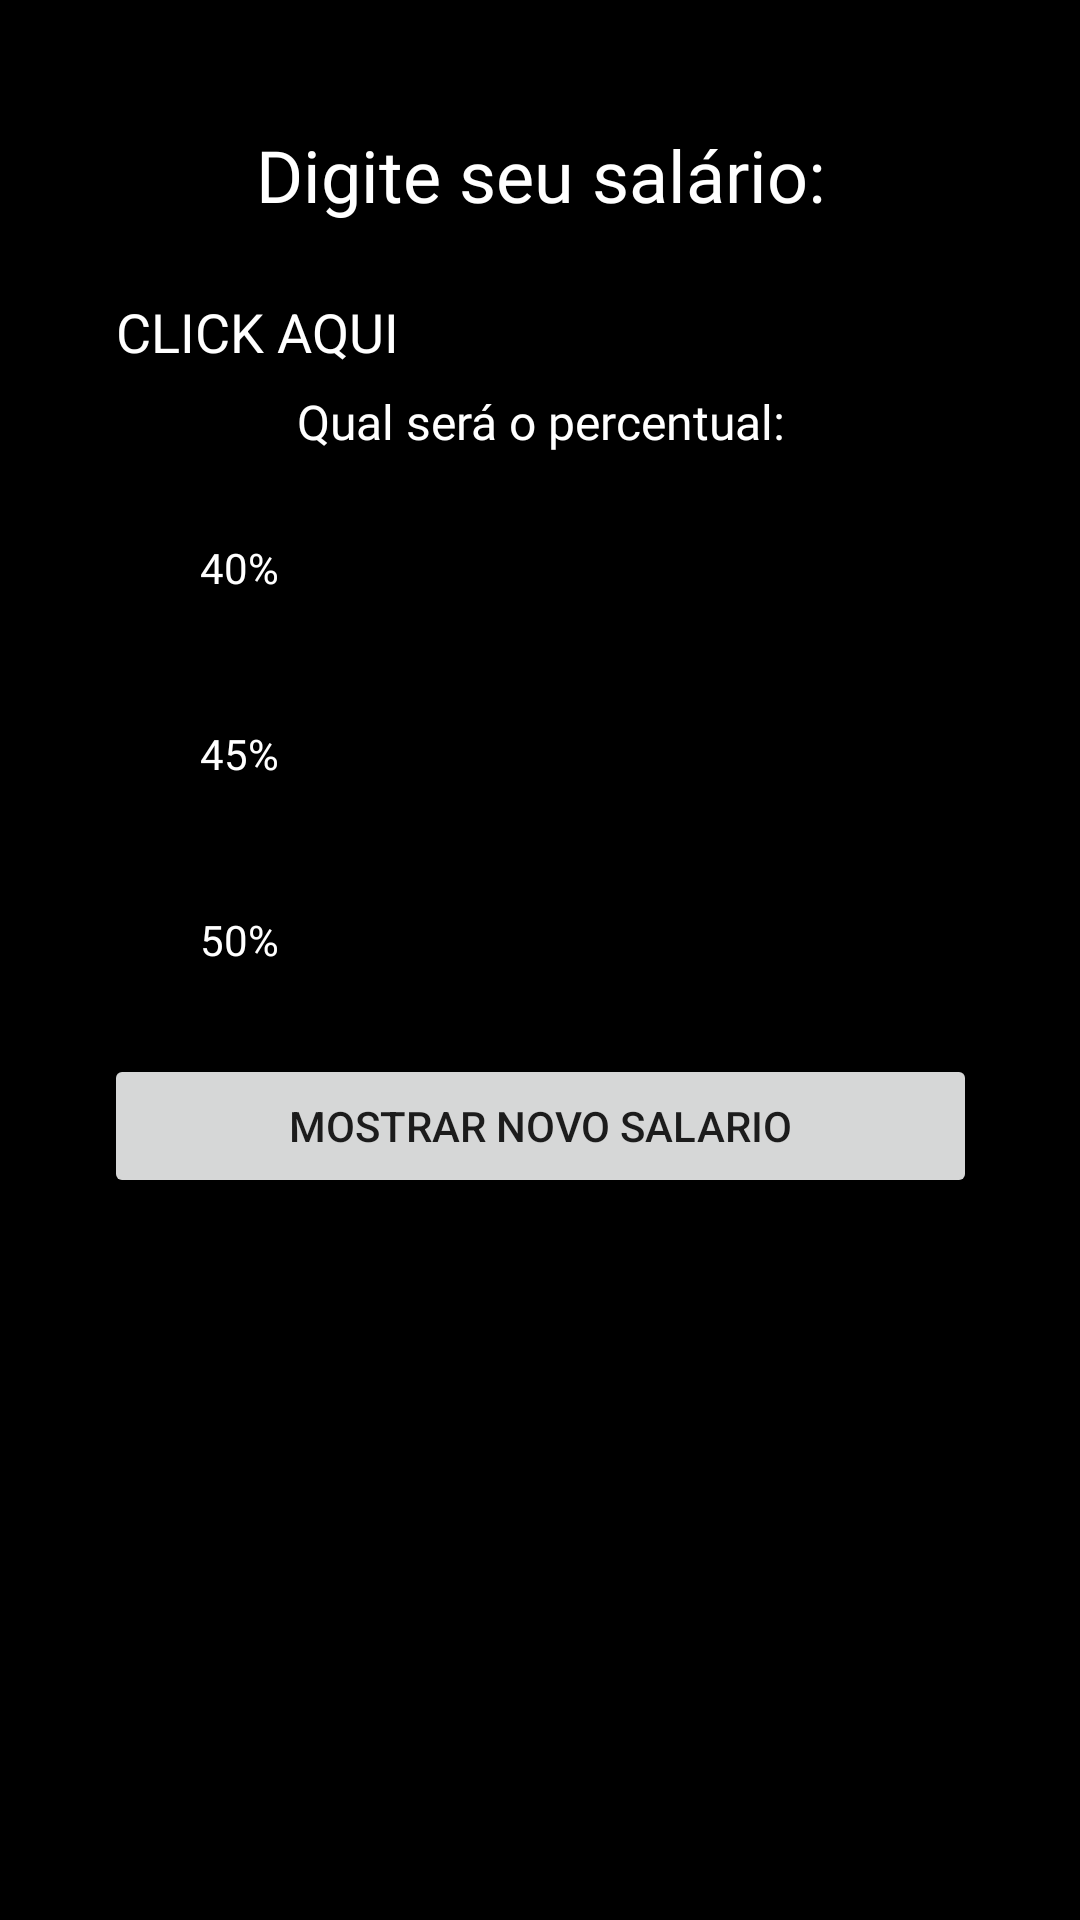

This screen was rendered from an Android layout file. Write that file and the resources it references.
<!-- AndroidManifest.xml: application theme Theme.Aula2109 -->
<!-- res/layout/activity_tela_salario.xml -->
<?xml version="1.0" encoding="utf-8"?>
<androidx.constraintlayout.widget.ConstraintLayout xmlns:android="http://schemas.android.com/apk/res/android"
    xmlns:app="http://schemas.android.com/apk/res-auto"
    xmlns:tools="http://schemas.android.com/tools"
    android:layout_width="match_parent"
    android:layout_height="match_parent"
    android:background="#000000"
    tools:context=".TelaSalario">

    <LinearLayout
        android:layout_width="291dp"
        android:layout_height="556dp"
        android:orientation="vertical"
        app:layout_constraintBottom_toBottomOf="parent"
        app:layout_constraintEnd_toEndOf="parent"
        app:layout_constraintStart_toStartOf="parent"
        app:layout_constraintTop_toTopOf="parent">

        <TextView
            android:id="@+id/textView"
            android:layout_width="match_parent"
            android:layout_height="wrap_content"
            android:fontFamily="@font/poppins_medium"
            android:gravity="center"
            android:text="Digite seu salário:"
            android:textColor="#FFFFFF"
            android:textSize="24sp" />

        <Space
            android:layout_width="match_parent"
            android:layout_height="14dp" />

        <EditText
            android:id="@+id/txtSalario"
            android:layout_width="match_parent"
            android:layout_height="wrap_content"
            android:ems="10"
            android:hint="CLICK AQUI"
            android:inputType="number"
            android:textColor="#FFFFFF"
            android:textColorHighlight="#FFFFFF"
            android:textColorHint="#FFFFFF"
            tools:ignore="TouchTargetSizeCheck,TouchTargetSizeCheck,TouchTargetSizeCheck" />

        <TextView
            android:id="@+id/textView2"
            android:layout_width="match_parent"
            android:layout_height="wrap_content"
            android:fontFamily="@font/poppins_medium"
            android:gravity="center"
            android:text="Qual será o percentual:"
            android:textColor="#FFFFFF"
            android:textSize="16sp" />

        <RadioGroup
            android:id="@+id/rdgPorcentagem"
            android:layout_width="match_parent"
            android:layout_height="wrap_content">

            <Space
                android:layout_width="match_parent"
                android:layout_height="14dp" />

            <RadioButton
                android:id="@+id/rdb40"
                android:layout_width="match_parent"
                android:layout_height="wrap_content"
                android:fontFamily="@font/poppins_medium"
                android:text="40%"
                android:textColor="#FFFFFF" />

            <Space
                android:layout_width="match_parent"
                android:layout_height="14dp" />

            <RadioButton
                android:id="@+id/rdb45"
                android:layout_width="match_parent"
                android:layout_height="wrap_content"
                android:fontFamily="@font/poppins_medium"
                android:text="45%"
                android:textColor="#FFFFFF" />

            <Space
                android:layout_width="match_parent"
                android:layout_height="14dp" />

            <RadioButton
                android:id="@+id/rdb50"
                android:layout_width="match_parent"
                android:layout_height="wrap_content"
                android:fontFamily="@font/poppins_medium"
                android:text="50%"
                android:textColor="#FFFFFF" />

            <Space
                android:layout_width="match_parent"
                android:layout_height="14dp" />

        </RadioGroup>

        <Button
            android:id="@+id/btnCalculo"
            android:layout_width="match_parent"
            android:layout_height="wrap_content"
            android:onClick="MostrarCalculo"
            android:text="MOSTRAR NOVO SALARIO" />

    </LinearLayout>
</androidx.constraintlayout.widget.ConstraintLayout>
<!-- resources referenced by this layout -->
<resources>
  <style name="Theme.Aula2109" parent="Theme.MaterialComponents.DayNight.DarkActionBar">
          
          <item name="colorPrimary">@color/purple_500</item>
          <item name="colorPrimaryVariant">@color/purple_700</item>
          <item name="colorOnPrimary">@color/white</item>
          
          <item name="colorSecondary">@color/teal_200</item>
          <item name="colorSecondaryVariant">@color/teal_700</item>
          <item name="colorOnSecondary">@color/black</item>
          
          <item name="android:statusBarColor" tools:targetApi="l">?attr/colorPrimaryVariant</item>
          
      </style>
  <!-- not gathered from this repository: default colours our renderer supplied (Android Studio template values) -->
  <color name="purple_500">#FF6200EE</color>
  <color name="purple_700">#FF3700B3</color>
  <color name="teal_200">#FF03DAC5</color>
  <color name="teal_700">#FF018786</color>
  <color name="black">#FF000000</color>
  <color name="white">#FFFFFFFF</color>
</resources>
